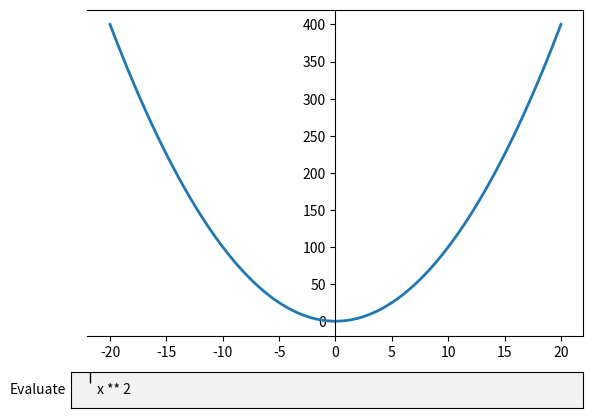

This figure's Python source:
import numpy as np
import matplotlib.pyplot as plt
from matplotlib.widgets import TextBox
START = -20
END = 20
STEP = 100  
fig, ax = plt.subplots()
fig.subplots_adjust(bottom=0.2)

x = np.linspace(START,END,STEP)
l, = ax.plot(x, np.zeros_like(x), lw=2)


def submit(expression):
    """
    Update the plotted function to the new math *expression*.

    *expression* is a string using "x" as its independent variable, e.g.
    "x ** 3".
    """
    ydata = eval(expression)
    l.set_ydata(ydata)
    ax.relim()
    ax.autoscale_view()
    plt.draw()


axbox = fig.add_axes([0.1, 0.05, 0.8, 0.075])
ax.spines['left'].set_position(('data', 0))
text_box = TextBox(axbox, "Evaluate")
text_box.on_submit(submit)
text_box.set_val("x ** 2")  # Trigger `submit` with the initial string.

plt.show()